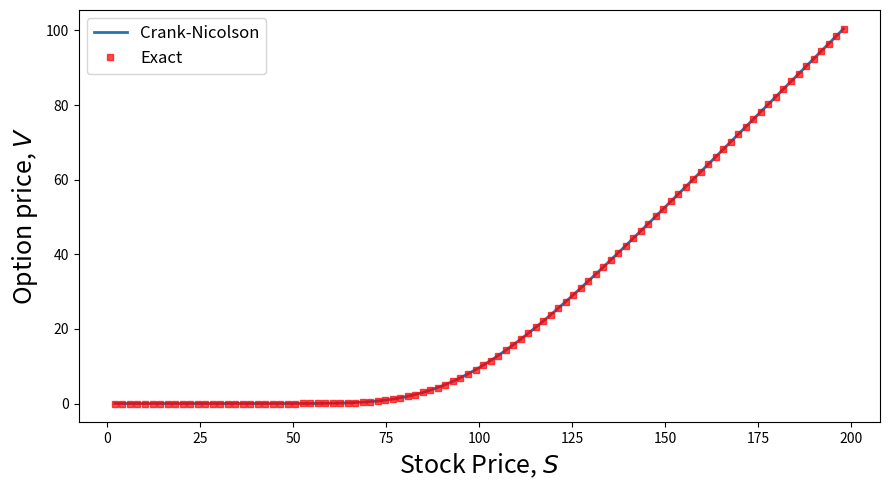

This chart was generated by the following Python code:
import numpy as np
from scipy.sparse import diags
import matplotlib.pyplot as plt
from scipy.stats import norm


def BS_dirichlet(S, dS, sigma, r):
    """
    Black-Scholes matrix for the interior points. (see Readme)

    Args:
        S (np.array)): Stock price array
        dS (float): Stock price step
        sigma (float): volatility
        r (float): risk free rate

    Returns:
        A (np.ndarray): Black-Scholes Matrix
    """

    # diagonal elements
    n = len(S) - 2  # only interior points

    a = (0.5 * sigma**2 * S**2 / dS**2) - (0.5 * r * S / dS)
    b = -r - sigma**2 * S**2 / dS**2
    c = (0.5 * sigma**2 * S**2 / dS**2) + (0.5 * r * S / dS)

    diagonals = [a[2:-1], b[1:-1], c[1:-2]]

    offsets = [-1, 0, 1]

    A = diags(diagonals=diagonals, offsets=offsets, shape=(n, n)).toarray()

    return A


def bs_boundary_vector(dt, S, sigma, r, V0_n, V0_np1, VL_n, VL_np1):
    """
    Function to create a boundary condition vector g

    Args:
        dt (float): Time step
        S (np.array): Stock Price grid
        sigma (float): volatility
        r (float): risk free rate
        V0_n (fuction): LHS boundary value of the option at time ndt
        V0_np1 (function): LHS boundary value of the option at time (n+1)dt
        VL_n (function): RHS boundary value of the option at time ndt
        VL_np1 (function): RHS boundary value of the option at time (n+1)dt

    Returns:
        g (np.array): boundry condition vector
    """
    n = len(S) - 2
    dS = S[1] - S[0]
    g = np.zeros(n)

    g0 = 0.5 * sigma**2 * S[1] ** 2 / dS**2 - 0.5 * r * S[1] / dS
    gL = 0.5 * sigma**2 * S[-2] ** 2 / dS**2 + 0.5 * r * S[-2] / dS

    g[0] += 0.5 * dt * g0 * (V0_n + V0_np1)
    g[-1] += 0.5 * dt * gL * (VL_n + VL_np1)
    return g


def crank_nicolson_step(Vn, A, b, dt):
    """
    Crank-Nicolson step to calculate V[n+1] from V[n]

    Args:
        Vn (np.array): option price at t[n]
        A (np.ndarray): The matrix A
        b (np.array): bounday vector

    Returns:
        Vn_p1 (np.array): option price at t[n+1]
    """
    n = A.shape[0]
    Ix = np.eye(n)
    LHS = Ix - 0.5 * dt * A
    RHS = Ix + 0.5 * dt * A

    rhs = RHS @ Vn + b
    Vn_p1 = np.linalg.solve(LHS, rhs)
    return Vn_p1


def solve_bs(f, g0, gL, S_max, T, nS, nt, sigma, r):
    dS = S_max / (nS - 1)
    dt = T / nt

    S = np.linspace(0, S_max, nS)
    t = np.linspace(0, T, nt + 1)

    V = np.zeros(nS - 2)
    # V[0] = g0(0)
    # V[-1] = gL(0)
    # V[1:-1] = f(S)[1:-1]
    V = f(S)[1:-1]

    A = BS_dirichlet(S, dS, sigma, r)

    for n in range(nt):
        g = bs_boundary_vector(
            dt, S, sigma, r, g0(t[n]), g0(t[n + 1]), gL(t[n]), gL(t[n + 1])
        )

        # V[1:-1] = crank_nicolson_step(V[1:-1], A, g, dt)
        V = crank_nicolson_step(V, A, g, dt)

    return S[1:-1], V


def bs_call_analytical(S, t, T, K, r, sigma):
    """
    Analytical Black–Scholes price of a European call option.

    Parameters
    ----------
    S : np.ndarray or float
        Stock price(s)
    t : float
        Current time
    T : float
        Maturity
    K : float
        Strike price
    r : float
        Risk-free rate
    sigma : float
        Volatility

    Returns
    -------
    V : np.ndarray or float
        Option value(s)
    """
    tau = T - t

    # Handle maturity exactly
    if tau <= 0:
        return np.maximum(S - K, 0.0)

    d1 = (np.log(S / K) + (r + 0.5 * sigma**2) * tau) / (sigma * np.sqrt(tau))
    d2 = d1 - sigma * np.sqrt(tau)

    V = S * norm.cdf(d1) - K * np.exp(-r * tau) * norm.cdf(d2)
    return V


if __name__ == "__main__":
    # def exact_solution(x, t, alpha):
    #     return np.exp(-(np.pi**2) * alpha * t) * np.sin(np.pi * x)

    # Initial condition
    def f(S):
        global K
        return np.maximum(S - K, 0)

    # Right boundary
    def gL(t):
        global S_max
        global r
        global K
        return S_max - K * np.exp(-r * t)

    # Left boundary
    def g0(t):
        return 0.0

    T = 0.5
    nS = 100
    nt = 100
    sigma = 0.3
    r = 0.05
    K = 100
    S_max = 2 * K

    S, V_final = solve_bs(f, g0, gL, S_max, T, nS, nt, sigma, r)

    V_exact = bs_call_analytical(S=S, t=0, T=T, K=K, r=r, sigma=sigma)

    fig, ax = plt.subplots(figsize=(9, 5))
    ax.set_xlabel(r"Stock Price, $S$", fontsize=18)
    ax.set_ylabel(r"Option price, $V$", fontsize=18)

    ax.plot(S, V_final, linewidth=2, label="Crank-Nicolson")
    ax.plot(S, V_exact, "rs", markersize=5, alpha=0.7, label="Exact")

    ax.legend(fontsize=12)
    plt.tight_layout()
    # plt.savefig("heat_equation_CN.jpg")
    plt.show()
